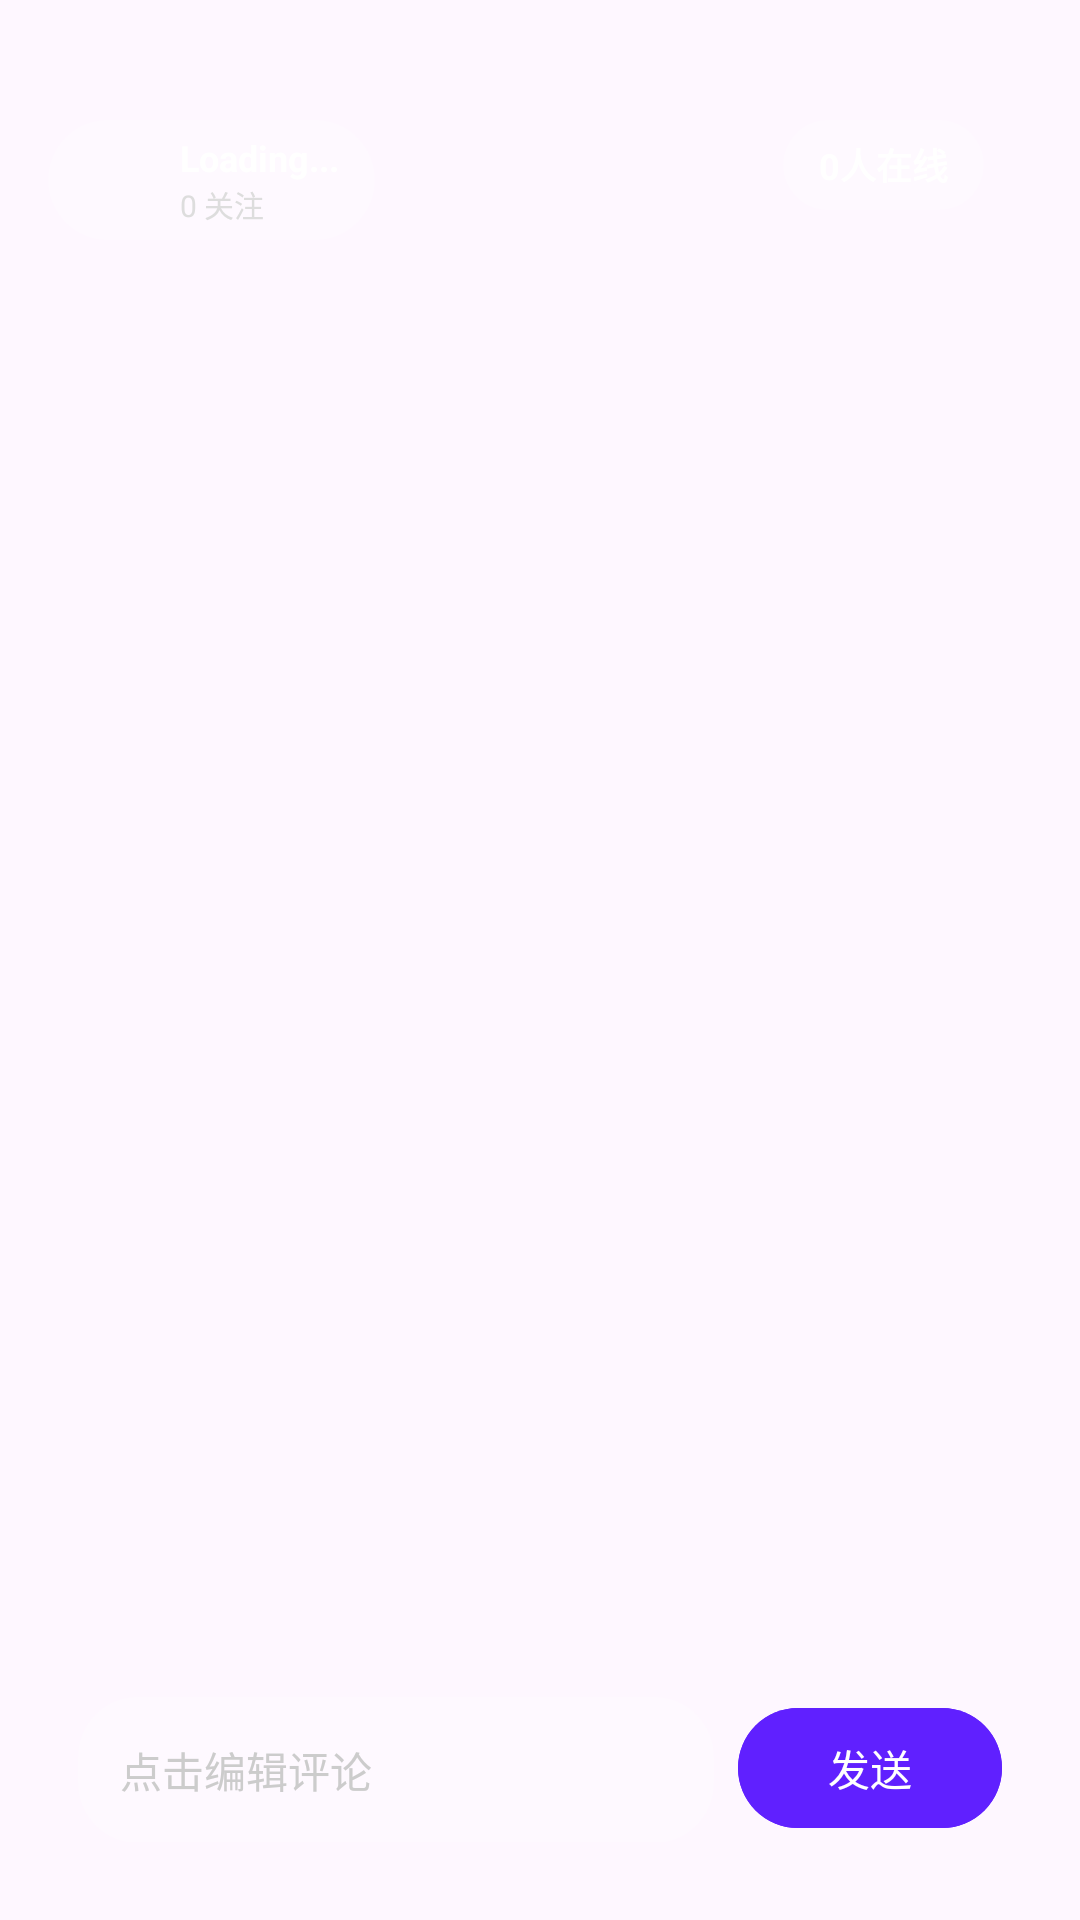

The Android layout XML behind this screen, and the referenced resources:
<!-- AndroidManifest.xml: application theme Theme.TikTokLive -->
<!-- res/layout/layout_live_room_interaction.xml -->
<?xml version="1.0" encoding="utf-8"?>
<androidx.constraintlayout.widget.ConstraintLayout xmlns:android="http://schemas.android.com/apk/res/android"
    xmlns:app="http://schemas.android.com/apk/res-auto"
    android:layout_width="match_parent"
    android:layout_height="match_parent"
    android:paddingTop="40dp"
    android:paddingStart="16dp"
    android:paddingEnd="16dp"
    android:paddingBottom="16dp">

    <LinearLayout
        android:id="@+id/ll_host_card"
        android:layout_width="wrap_content"
        android:layout_height="40dp"
        android:background="@drawable/bg_host_card"
        android:gravity="center_vertical"
        android:orientation="horizontal"
        android:paddingStart="4dp"
        android:paddingEnd="12dp"
        app:layout_constraintStart_toStartOf="parent"
        app:layout_constraintTop_toTopOf="parent">

        <ImageView
            android:id="@+id/iv_host_avatar"
            android:layout_width="32dp"
            android:layout_height="32dp"
            android:scaleType="centerCrop"/>

        <LinearLayout
            android:layout_width="wrap_content"
            android:layout_height="wrap_content"
            android:layout_marginStart="8dp"
            android:orientation="vertical">

            <TextView
                android:id="@+id/tv_host_name"
                android:layout_width="wrap_content"
                android:layout_height="wrap_content"
                android:text="Loading..."
                android:textColor="@android:color/white"
                android:textSize="12sp"
                android:textStyle="bold"
                android:maxLines="1"
                android:ellipsize="end"
                android:maxWidth="100dp"/>

            <TextView
                android:id="@+id/tv_follower_count"
                android:layout_width="wrap_content"
                android:layout_height="wrap_content"
                android:text="0 关注"
                android:textColor="#DDDDDD"
                android:textSize="10sp"/>
        </LinearLayout>
    </LinearLayout>

    <TextView
        android:id="@+id/tv_online_count"
        android:layout_width="wrap_content"
        android:layout_height="30dp"
        android:layout_marginEnd="16dp"
        android:background="@drawable/bg_host_card"
        android:gravity="center"
        android:paddingHorizontal="12dp"
        android:text="0人在线"
        android:textColor="@android:color/white"
        android:textSize="12sp"
        android:textStyle="bold"
        app:layout_constraintEnd_toEndOf="parent"
        app:layout_constraintTop_toTopOf="parent" />

    <androidx.recyclerview.widget.RecyclerView
        android:id="@+id/rv_chat_list"
        android:layout_width="280dp"
        android:layout_height="0dp"
        android:layout_marginStart="16dp"
        android:layout_marginBottom="8dp"
        android:fadeScrollbars="true"
        app:layout_constraintBottom_toTopOf="@+id/ll_input_bar"
        app:layout_constraintHeight_percent="0.35"
        app:layout_constraintStart_toStartOf="parent" />

    <LinearLayout
        android:id="@+id/ll_input_bar"
        android:layout_width="match_parent"
        android:layout_height="wrap_content"
        android:orientation="horizontal"
        android:padding="10dp"
        android:background="@android:color/transparent"
        app:layout_constraintBottom_toBottomOf="parent">

        <EditText
            android:id="@+id/et_comment"
            android:layout_width="0dp"
            android:layout_height="wrap_content"
            android:layout_weight="1"
            android:background="@drawable/bg_host_card"
            android:hint="点击编辑评论"
            android:textColorHint="#CCCCCC"
            android:textColor="@android:color/white"
            android:padding="14dp"
            android:textSize="14sp"
            android:maxLines="1"
            android:inputType="text"/>

        <com.google.android.material.button.MaterialButton
            android:id="@+id/btn_send"
            android:layout_width="wrap_content"
            android:layout_height="wrap_content"
            android:layout_marginStart="8dp"
            android:text="发送"
            android:textColor="@android:color/white"
            android:backgroundTint="#6020FF"
            app:cornerRadius="20dp"/>
    </LinearLayout>

</androidx.constraintlayout.widget.ConstraintLayout>
<!-- resources referenced by this layout -->
<resources>
  <!-- drawable bg_host_card (drawable) -->
  <?xml version="1.0" encoding="utf-8"?>
  <shape xmlns:android="http://schemas.android.com/apk/res/android">
      <solid android:color="@color/uiBackground"/>
      <corners android:radius="20dp"/>
  </shape>
  <style name="Theme.TikTokLive" parent="Base.Theme.TikTokLive" />
  <color name="uiBackground">#33FFFFFF</color>
  <style name="Base.Theme.TikTokLive" parent="Theme.Material3.DayNight.NoActionBar">
          
          
      </style>
</resources>
